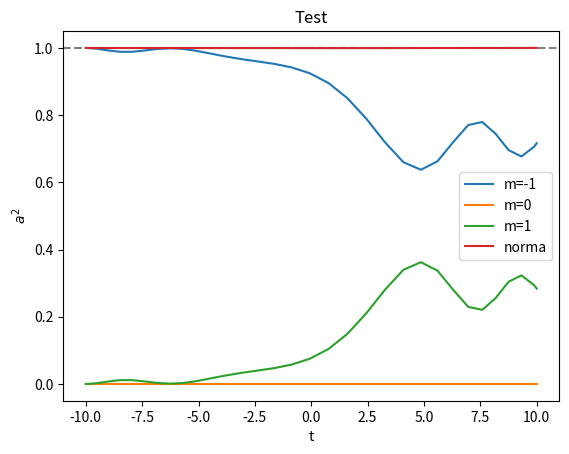

This chart was generated by the following Python code:
#%% 1. Initial parameters
# -*- coding: utf-8 -*-
"""
Created on Thu Jul  7 18:14:16 2022

@author: Eric Vidal Marcos
"""
import numpy as np
from matplotlib import pyplot as plt
from scipy.integrate import solve_ivp

#Arbitrary spin to study
s=1     #total spin
dim=round(2*s+1)    #in order to work when s is half-integer
Nterm1=s*(s+1)      #1st term of N+-

#Hamiltonian Parameters
D=1
h=0.1
B=0.1

#IC
a_m0=[1+0j]
for i in range(dim-1):
    a_m0.append(0+0j)

#%% 2. Coupled differential equations
#WE HAVE TO TAKE INTO ACCOUNT THAT M DOESNT GO FROM -S TO S
#IT GOES FROM 0 TO DIM-1=2s

#N+ and N- definition
def Np(m):
    m=m-s   #cuz m goes from 0 to 2s
    Nplus=np.sqrt(Nterm1-m*(m+1))
    return Nplus
def Nm(m):
    m=m-s   #cuz m goes from 0 to 2s
    Nminus=np.sqrt(Nterm1-m*(m-1))
    return Nminus

#PER TESTEJAR SI EL METODE ES CORRECTE, COMPARAREM AMB RESULTATS LAURA
#definition of ODE's
def dak1(s, k, t, am):
    '''Inputs: s (int) total spin, k (int) quantum magnetic number,
    t (int or float) time, am (array (dim,1)) coefficients of each state.
    Outputs: dak (complex) time derivative of a_k.
    This function returns each differential equation for coefficients time
    evolution.'''
    #First we define k to the scale we work in QM
    kreal=k-s
    if (kreal>s):
        print('It makes no sense that k>s or k<s, sth went wrong.')
        exit()
        
    #eigenvalues term
    eigenterm=am[k]*(-D*kreal**2-h*t*kreal)
    
    #summatory term
    sumterm=0
    for m in range(dim):
        #first we apply Kronicker deltas
        if (k==(m+2)):
            sumtermpos=Np(m)*Np(m+1)
        else:
            sumtermpos=0
            
        if (k==(m-2)):
            sumtermneg=Nm(m)*Nm(m-1)
        else:
            sumtermneg=0
            
        #and obtain summatory term along the for
        sumterm += am[m]*(B/2)*(sumtermpos+sumtermneg)
    
    #finally obtaining the result of one differential equation
    dak=-1j*(eigenterm+sumterm)
    return dak

def odes(t, a_m, D, h, B):
    '''Input: t (int or float) time and a_m (1D list) coefficients. D, h, B
    (int or floats) are Hamiltonian parameters that could be omitted because
    they are global variables as s (spin).
    Ouput: system (1D list), this is the coupled differential equation
    system.'''
    system=[]
    for i in range(dim):
        system.append(dak1(s, i, t, a_m))
    
    return system

#test the defined function odes
print(odes(0, a_m0, D, h, B))

#%% 3. Resolution and plotting

#Declare a time vector (time window) and parameters
p=(D, h, B)

#solve
a_m=solve_ivp(odes,[-10,10], a_m0, args=p)

#Plotting parameters
t=a_m.t[:]  #time

aplot=[]
for i in range(dim):
    aplot.append(np.abs(a_m.y[i,:])**2)     #Probabilities coeff^2

norm = np.sum(aplot, axis=0)    #Norm (sum of probs)

#Plot
plt.title('Test')
plt.xlabel('t')
plt.ylabel('$a^2$')
plt.axhline(y=1.0,linestyle='--',color='grey')
for i in range(dim):
    plt.plot(t, aplot[i],'-',label='m='+str(i-s))
plt.plot(t, norm,'-',label='norma')
plt.legend()
plt.show()